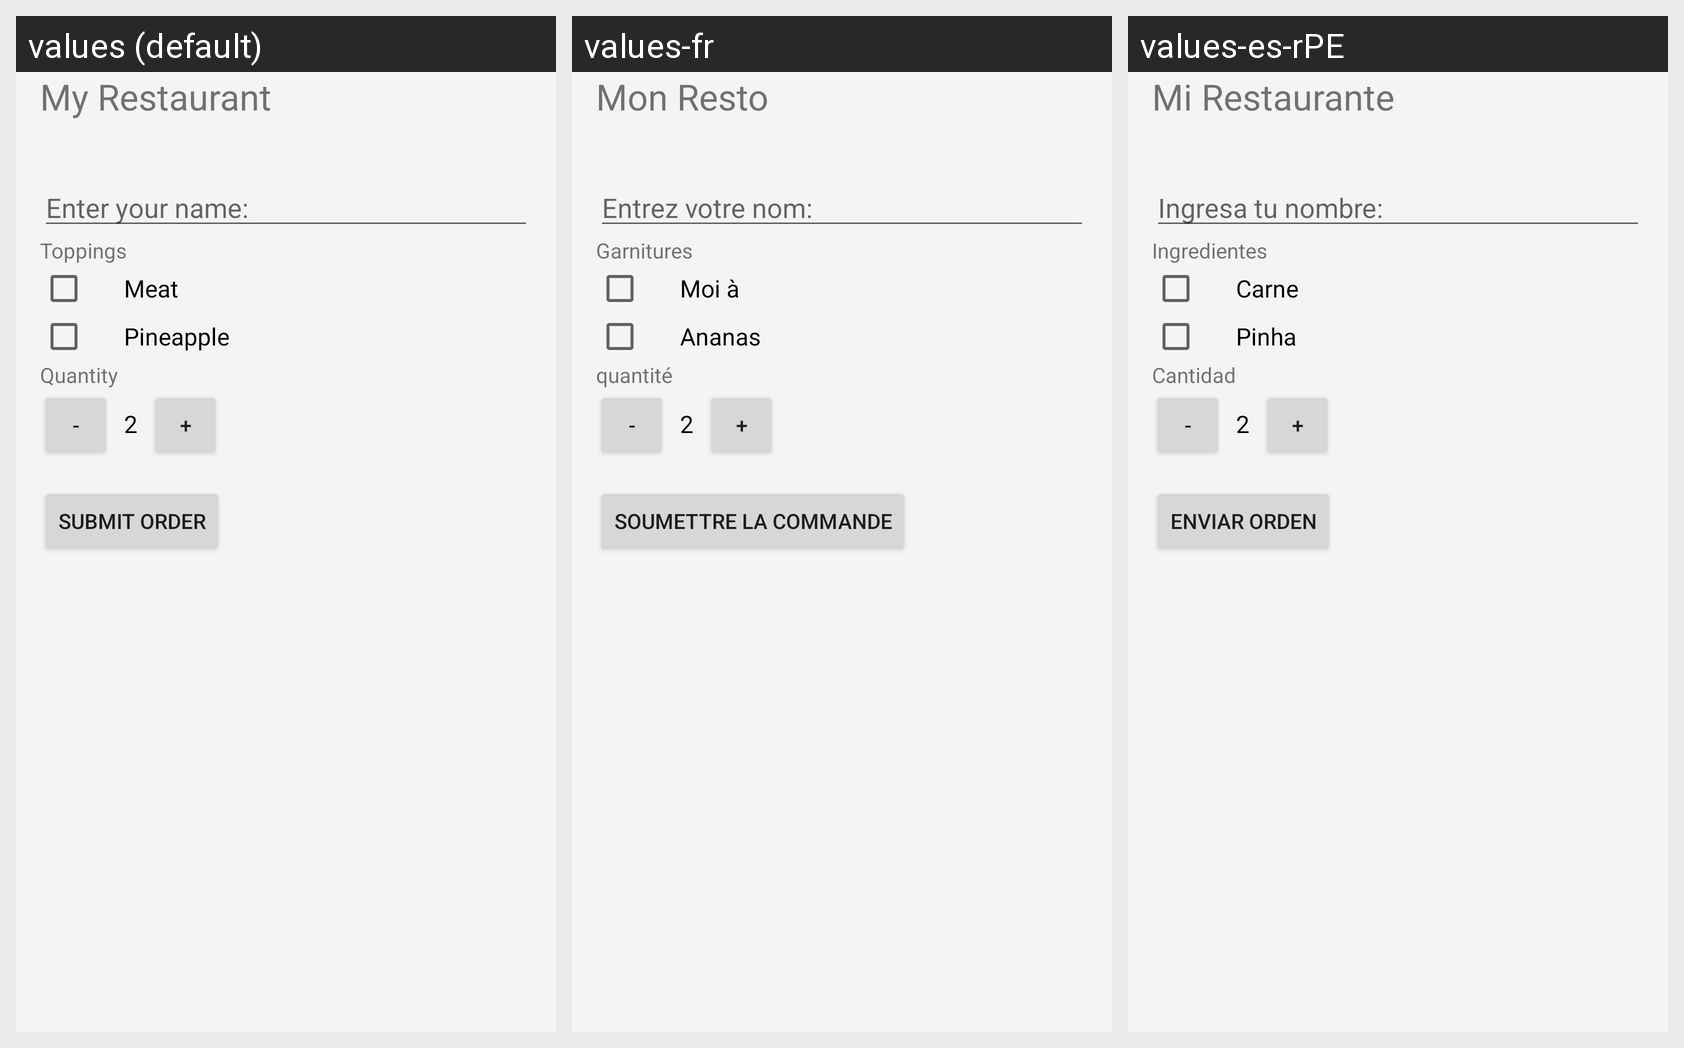

Locale-by-locale string values for the Android screen shown in this grid:
Android screen res/layout/activity_main.xml rendered under 3 locales, left to right: values (default), values-fr, values-es-rPE. Device: Nexus 5 (rendered at 1080×1920; each locale shown at half size, 540×960, under a caption strip naming it); theme Theme.DBP1020212.
Strings drawn on this screen, with the default value and each locale's value (text and hints the layout hard-codes, and strings that could not be matched under every locale, appear in the picture but are not listed):

title_app
  values: My Restaurant
  values-fr: Mon Resto
  values-es-rPE: Mi Restaurante

txt_input_name
  values: Enter your name:
  values-fr: Entrez votre nom:
  values-es-rPE: Ingresa tu nombre:

txt_toppings
  values: Toppings
  values-fr: Garnitures
  values-es-rPE: Ingredientes

txt_meat
  values: Meat
  values-fr: Moi à
  values-es-rPE: Carne

txt_pineapple
  values: Pineapple
  values-fr: Ananas
  values-es-rPE: Pinha

txt_quantity
  values: Quantity
  values-fr: quantité
  values-es-rPE: Cantidad

txt_submit_order
  values: Submit order
  values-fr: Soumettre la commande
  values-es-rPE: Enviar Orden
